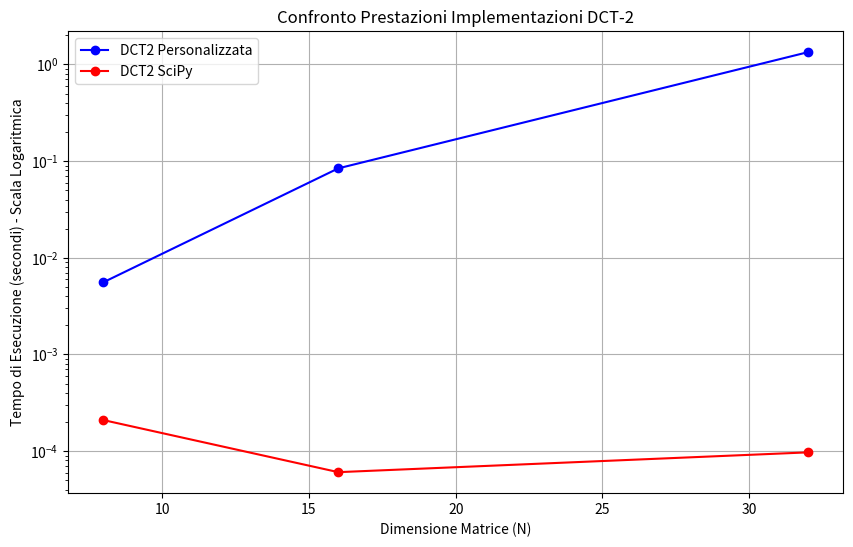

The matplotlib source for this figure: (Note: this script raises an exception after producing the figure.)
import numpy as np
import time
import matplotlib.pyplot as plt
from scipy.fftpack import dct as scipy_dct

def custom_dct2(matrix):
    """
    Implementazione manuale della DCT-2 bidimensionale
    
    Args:
        matrix (numpy.ndarray): Matrice di input quadrata
    
    Returns:
        numpy.ndarray: Matrice trasformata DCT-2
    """
    N = matrix.shape[0]
    dct_matrix = np.zeros_like(matrix, dtype=float)
    
    for u in range(N):
        for v in range(N):
            # Calcolo dei coefficienti C(u) e C(v)
            ck = 1.0 / np.sqrt(N) if u == 0 else np.sqrt(2.0 / N)
            cl = 1.0 / np.sqrt(N) if v == 0 else np.sqrt(2.0 / N)
            
            # Calcolo della somma dei coefficienti DCT
            sum_value = 0.0
            for x in range(N):
                for y in range(N):
                    cosine_term = np.cos(((2*x + 1) * u * np.pi) / (2*N)) * \
                                  np.cos(((2*y + 1) * v * np.pi) / (2*N))
                    sum_value += matrix[x, y] * cosine_term
            
            dct_matrix[u, v] = ck * cl * sum_value
    
    return dct_matrix

def benchmark_dct2(sizes):
    """
    Confronta le prestazioni della DCT2 personalizzata e della libreria
    
    Args:
        sizes (list): Lista di dimensioni delle matrici da testare
    
    Returns:
        tuple: Tempi per la DCT2 personalizzata e della libreria
    """
    custom_times = []
    scipy_times = []
    
    for N in sizes:
        #Genera una matrice casuale
        matrix = np.random.rand(N, N)
        #Misura il tempo per la DCT2 personalizzata
        start = time.time()
        custom_dct2(matrix)
        custom_times.append(time.time() - start)
        #Misura il tempo per la DCT2 di SciPy
        start = time.time()
        scipy_dct(matrix, type=2, norm=None)
        scipy_times.append(time.time() - start)
    
    return custom_times, scipy_times

def plot_performance():
    """
    Genera un grafico delle prestazioni in scala semilogaritmica
    """
    # Dimensioni delle matrici da testare
    sizes = [8, 16, 32]
    custom_times, scipy_times = benchmark_dct2(sizes)
    
    plt.figure(figsize=(10, 6))
    plt.semilogy(sizes, custom_times, 'bo-', label='DCT2 Personalizzata')
    plt.semilogy(sizes, scipy_times, 'ro-', label='DCT2 SciPy')
    plt.title('Confronto Prestazioni Implementazioni DCT-2')
    plt.xlabel('Dimensione Matrice (N)')
    plt.ylabel('Tempo di Esecuzione (secondi) - Scala Logaritmica')
    plt.grid(True)
    plt.legend()
    
    plt.savefig('plot/dct2_performance_comparison.png')
    plt.close()

    print("Dimensioni Matrici:", sizes)
    print("Tempi DCT2 Personalizzata:", custom_times)
    print("Tempi DCT2 SciPy:", scipy_times)

if __name__ == '__main__':
    plot_performance()